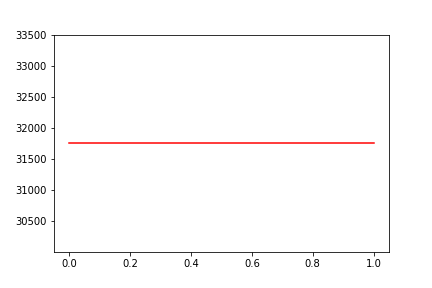

The data file committed next to this chart (first rows):
, date, assets
0, 0, 31755
1, 20190719, 31755
